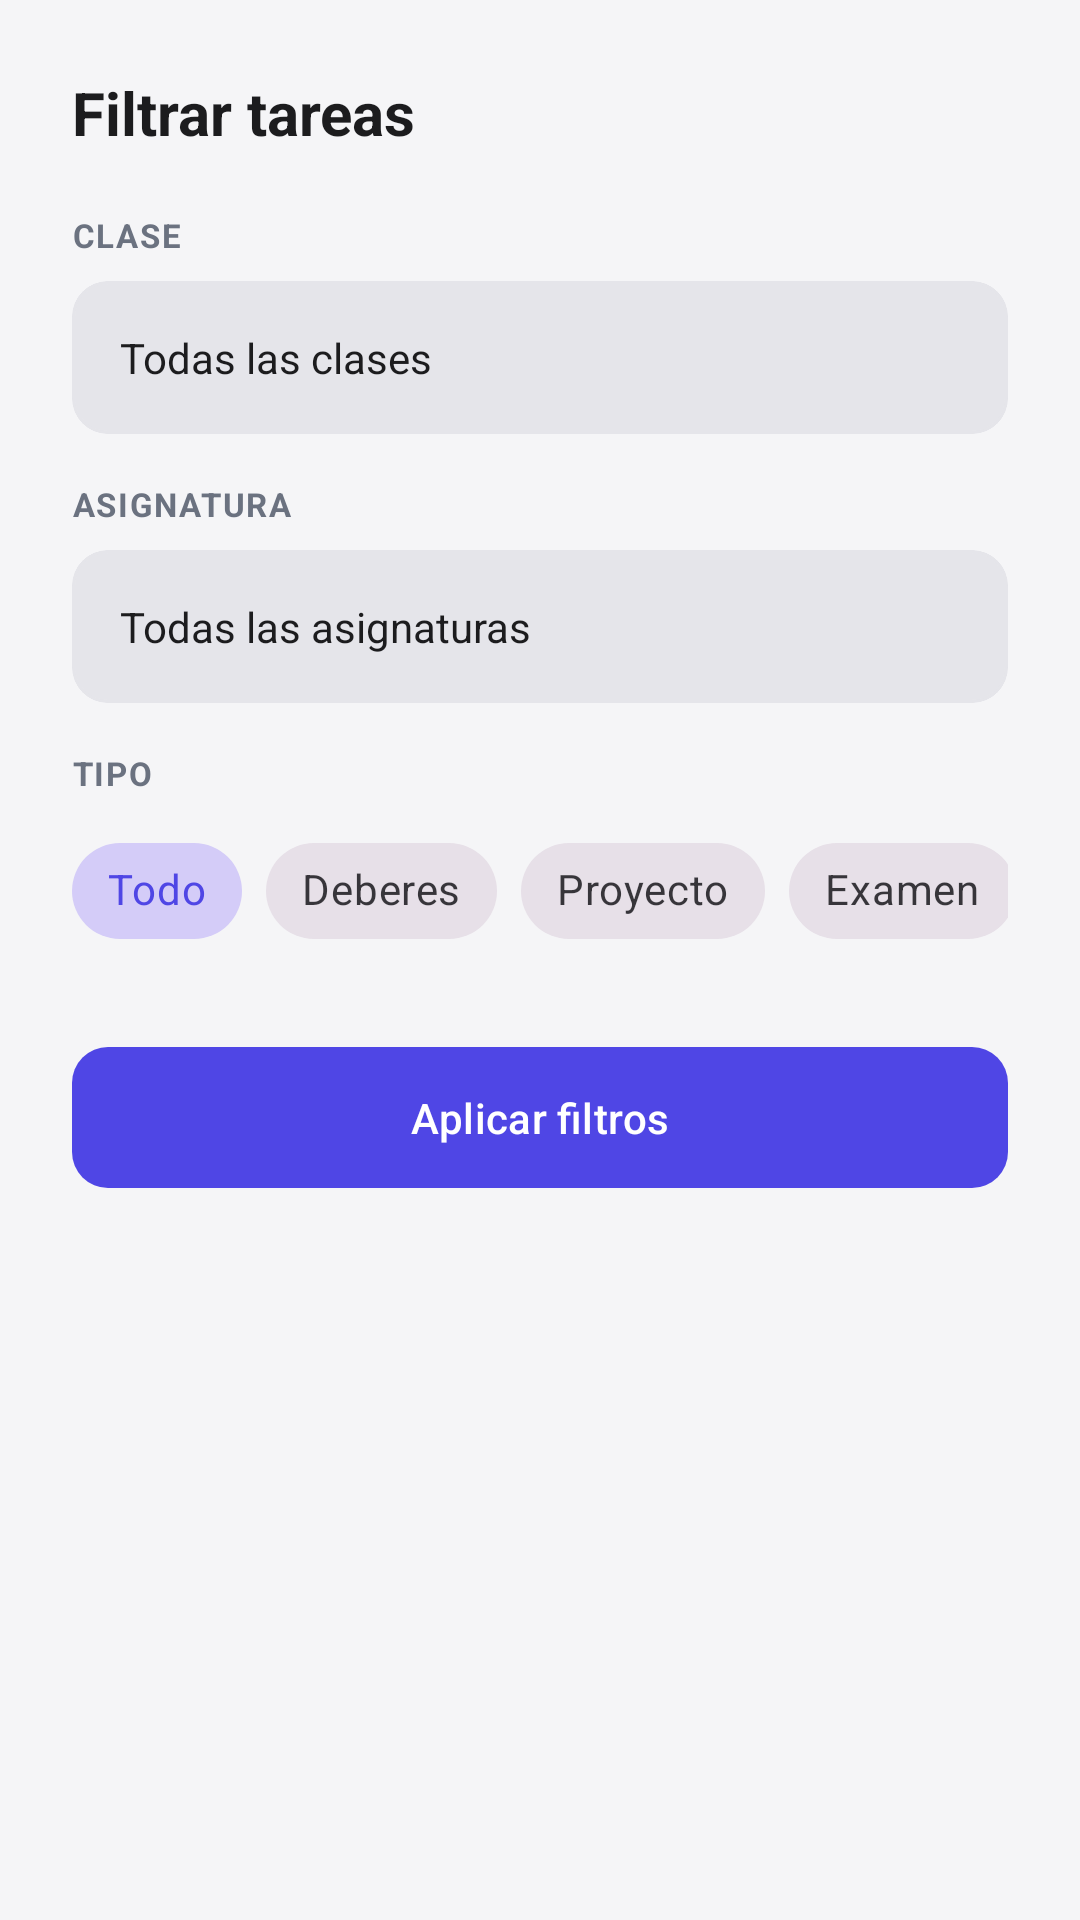

Reconstruct the res/layout file that produces this screen, plus the resources it refers to.
<!-- AndroidManifest.xml: application theme Theme.EduSync -->
<!-- res/layout/dialog_filtros_tareas.xml -->
<?xml version="1.0" encoding="utf-8"?>
<LinearLayout xmlns:android="http://schemas.android.com/apk/res/android"
    xmlns:app="http://schemas.android.com/apk/res-auto"
    android:layout_width="match_parent"
    android:layout_height="wrap_content"
    android:orientation="vertical"
    android:padding="24dp">

    <TextView
        android:layout_width="wrap_content"
        android:layout_height="wrap_content"
        android:text="Filtrar tareas"
        android:textColor="@color/text_main"
        android:textSize="20sp"
        android:textStyle="bold" />

    <TextView
        android:layout_width="wrap_content"
        android:layout_height="wrap_content"
        android:layout_marginTop="20dp"
        android:letterSpacing="0.05"
        android:text="CLASE"
        android:textColor="@color/text_sub"
        android:textSize="11sp"
        android:textStyle="bold" />

    <com.google.android.material.card.MaterialCardView
        android:id="@+id/cardFilterClass"
        android:layout_width="match_parent"
        android:layout_height="wrap_content"
        android:layout_marginTop="8dp"
        app:cardBackgroundColor="@color/bg_card_secondary"
        app:cardCornerRadius="12dp"
        app:cardElevation="0dp"
        app:strokeColor="@color/border_color"
        app:strokeWidth="1dp">

        <TextView
            android:id="@+id/tvFilterClass"
            android:layout_width="match_parent"
            android:layout_height="wrap_content"
            android:padding="16dp"
            android:text="Todas las clases"
            android:textColor="@color/text_main"
            android:textSize="14sp" />
    </com.google.android.material.card.MaterialCardView>

    <TextView
        android:layout_width="wrap_content"
        android:layout_height="wrap_content"
        android:layout_marginTop="16dp"
        android:letterSpacing="0.05"
        android:text="ASIGNATURA"
        android:textColor="@color/text_sub"
        android:textSize="11sp"
        android:textStyle="bold" />

    <com.google.android.material.card.MaterialCardView
        android:id="@+id/cardFilterSubject"
        android:layout_width="match_parent"
        android:layout_height="wrap_content"
        android:layout_marginTop="8dp"
        app:cardBackgroundColor="@color/bg_card_secondary"
        app:cardCornerRadius="12dp"
        app:cardElevation="0dp"
        app:strokeColor="@color/border_color"
        app:strokeWidth="1dp">

        <TextView
            android:id="@+id/tvFilterSubject"
            android:layout_width="match_parent"
            android:layout_height="wrap_content"
            android:padding="16dp"
            android:text="Todas las asignaturas"
            android:textColor="@color/text_main"
            android:textSize="14sp" />
    </com.google.android.material.card.MaterialCardView>

    <TextView
        android:layout_width="wrap_content"
        android:layout_height="wrap_content"
        android:layout_marginTop="16dp"
        android:letterSpacing="0.05"
        android:text="TIPO"
        android:textColor="@color/text_sub"
        android:textSize="11sp"
        android:textStyle="bold" />

    <com.google.android.material.chip.ChipGroup
        android:id="@+id/cgFilterType"
        android:layout_width="match_parent"
        android:layout_height="wrap_content"
        android:layout_marginTop="8dp"
        app:singleLine="true"
        app:singleSelection="true">

        <com.google.android.material.chip.Chip
            android:id="@+id/chipTypeAll"
            style="@style/Widget.MaterialComponents.Chip.Choice"
            android:layout_width="wrap_content"
            android:layout_height="wrap_content"
            android:text="Todo"
            android:checked="true" />

        <com.google.android.material.chip.Chip
            android:id="@+id/chipTypeTask"
            style="@style/Widget.MaterialComponents.Chip.Choice"
            android:layout_width="wrap_content"
            android:layout_height="wrap_content"
            android:text="Deberes" />

        <com.google.android.material.chip.Chip
            android:id="@+id/chipTypeProject"
            style="@style/Widget.MaterialComponents.Chip.Choice"
            android:layout_width="wrap_content"
            android:layout_height="wrap_content"
            android:text="Proyecto" />

        <com.google.android.material.chip.Chip
            android:id="@+id/chipTypeExam"
            style="@style/Widget.MaterialComponents.Chip.Choice"
            android:layout_width="wrap_content"
            android:layout_height="wrap_content"
            android:text="Examen" />

    </com.google.android.material.chip.ChipGroup>

    <com.google.android.material.button.MaterialButton
        android:id="@+id/btnApplyFilters"
        android:layout_width="match_parent"
        android:layout_height="wrap_content"
        android:layout_marginTop="24dp"
        android:padding="14dp"
        android:text="Aplicar filtros"
        app:cornerRadius="12dp" />

</LinearLayout>
<!-- resources referenced by this layout -->
<resources>
  <color name="bg_card_secondary">#E5E5EA</color>
  <color name="border_color">#E5E5EA</color>
  <color name="text_main">#1C1C1E</color>
  <color name="text_sub">#6B7280</color>
  <style name="Theme.EduSync" parent="Theme.Material3.DayNight.NoActionBar">
          <item name="colorPrimary">@color/colorPrimary</item>
          <item name="colorOnPrimary">@color/colorOnPrimary</item>
          <item name="android:windowBackground">@color/colorBackground</item>
      </style>
  <color name="colorPrimary">@color/primary</color>
  <color name="colorOnPrimary">@color/on_primary</color>
  <color name="colorBackground">@color/bg_app</color>
  <color name="primary">#4F46E5</color>
  <color name="on_primary">#FFFFFF</color>
  <color name="bg_app">#F5F5F7</color>
</resources>
